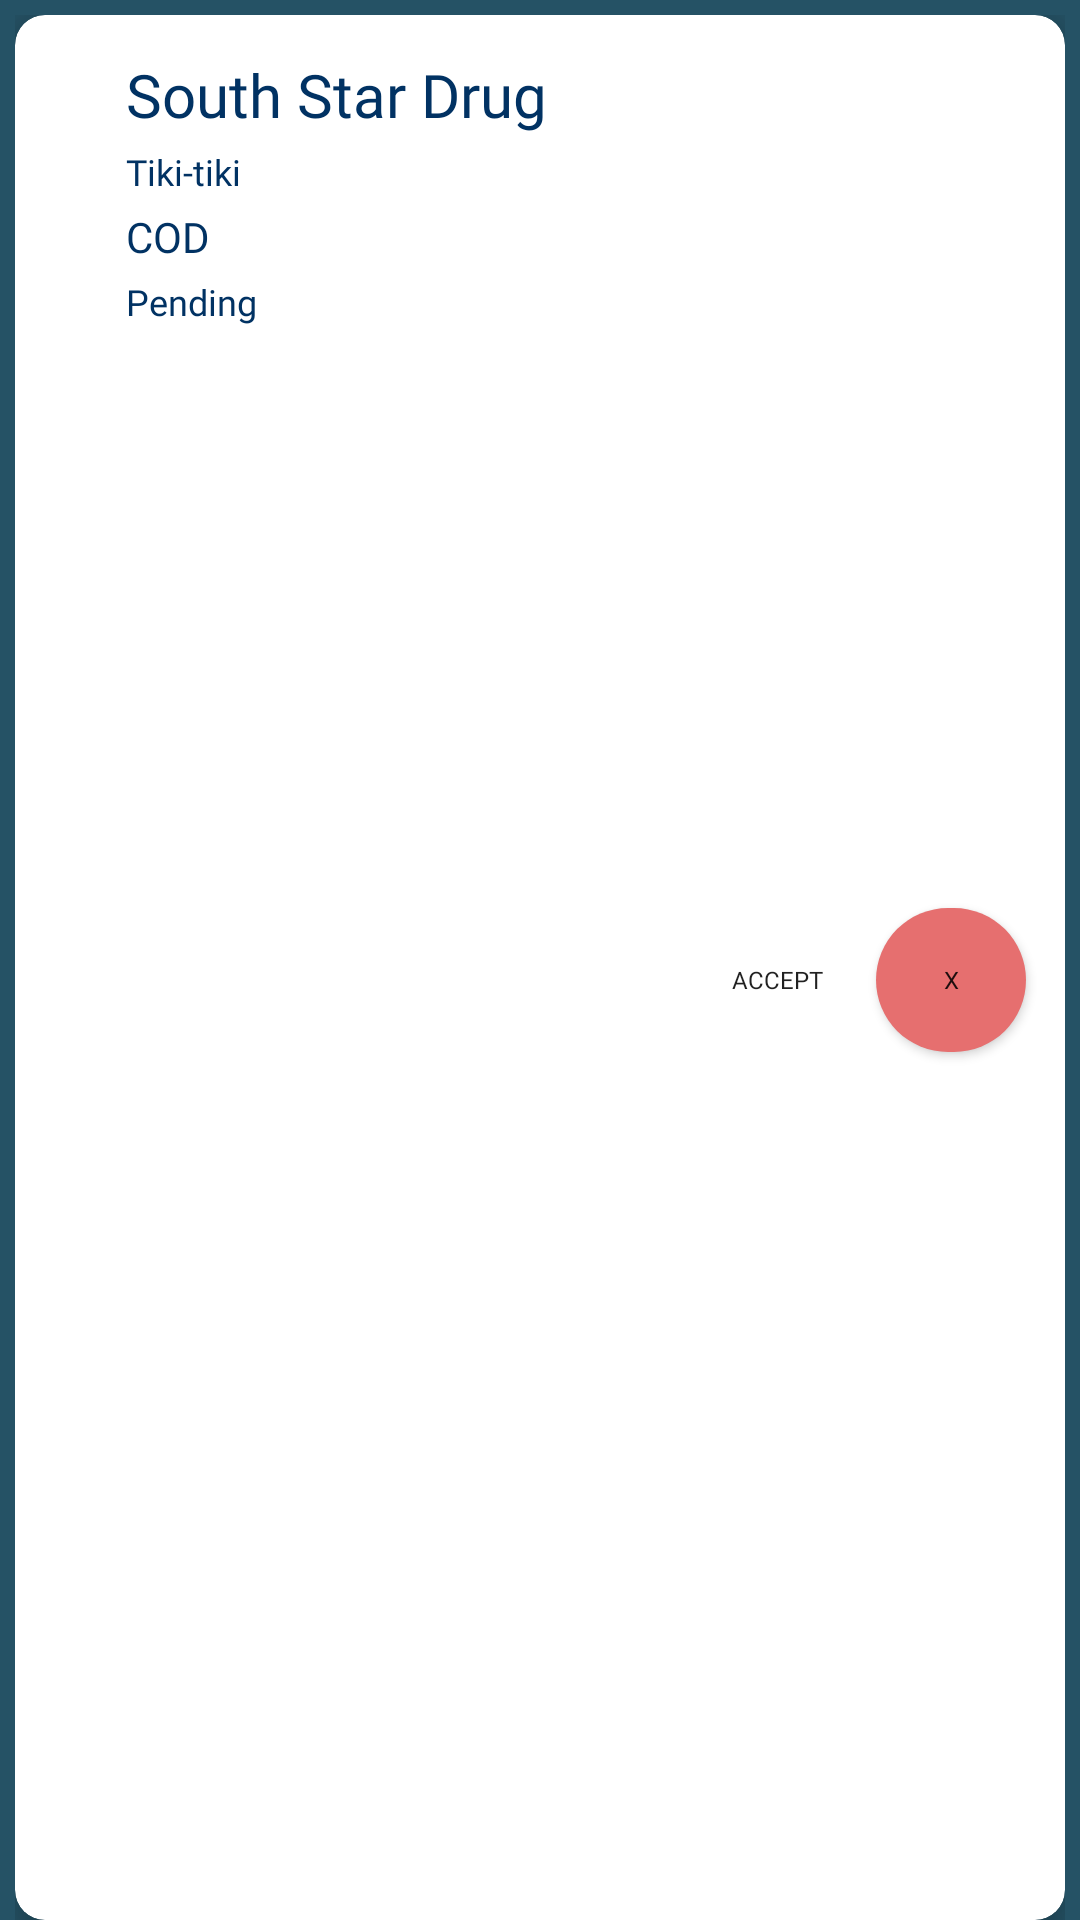

Reconstruct the res/layout file that produces this screen, plus the resources it refers to.
<!-- AndroidManifest.xml: application theme Theme.PharmaGo -->
<!-- res/layout/layout_order_list_item.xml -->
<?xml version="1.0" encoding="utf-8"?>
<androidx.constraintlayout.widget.ConstraintLayout xmlns:android="http://schemas.android.com/apk/res/android"
    xmlns:app="http://schemas.android.com/apk/res-auto"
    xmlns:tools="http://schemas.android.com/tools"
    android:id="@+id/parent_layout"
    android:layout_width="match_parent"
    android:layout_height="wrap_content"

    android:background="@color/main"
    android:paddingStart="5sp"
    android:paddingLeft="5sp"
    android:paddingTop="5sp"
    android:paddingEnd="5sp"
    android:paddingRight="5sp">

    <androidx.cardview.widget.CardView
        android:layout_width="match_parent"
        android:layout_height="match_parent"
        android:elevation="15dp"
        app:cardBackgroundColor="@color/white"
        app:cardCornerRadius="10dp"
        app:cardElevation="10dp"

        app:layout_constraintBottom_toBottomOf="parent"
        app:layout_constraintEnd_toEndOf="parent"
        app:layout_constraintStart_toStartOf="parent"
        app:layout_constraintTop_toTopOf="parent">

        <androidx.constraintlayout.widget.ConstraintLayout
            android:layout_width="match_parent"
            android:layout_height="match_parent"
            android:padding="5dp">

            <TextView
                android:id="@+id/tv_pharmaName"
                android:layout_width="0dp"
                android:layout_height="wrap_content"
                android:layout_marginStart="32dp"
                android:layout_marginTop="8dp"
                android:fontFamily="@font/gothambold"
                android:text="South Star Drug"
                android:textColor="#013263"
                android:textSize="20sp"
                app:layout_constraintStart_toStartOf="parent"
                app:layout_constraintTop_toTopOf="parent" />

            <androidx.appcompat.widget.AppCompatButton
                android:id="@+id/btn_olAccept"
                android:layout_width="50dp"
                android:layout_height="wrap_content"
                android:layout_marginEnd="8dp"
                android:background="@drawable/shape_button_create_account"
                android:fontFamily="@font/gothammedium"
                android:text="Accept"
                android:textSize="8sp"
                app:layout_constraintBottom_toBottomOf="parent"
                app:layout_constraintEnd_toStartOf="@+id/btn_olCancel"
                app:layout_constraintTop_toTopOf="@+id/tv_pharmaName" />

            <TextView
                android:id="@+id/tv_driverStatus"
                android:layout_width="wrap_content"
                android:layout_height="wrap_content"
                android:layout_marginTop="4dp"
                android:fontFamily="@font/gothambold"
                android:text="Pending"
                android:textColor="#013263"
                android:textSize="12sp"
                android:visibility="visible"
                app:layout_constraintStart_toStartOf="@+id/tv_payment_method"
                app:layout_constraintTop_toBottomOf="@+id/tv_payment_method" />

            <androidx.appcompat.widget.AppCompatButton
                android:id="@+id/btn_olCancel"
                android:layout_width="50dp"
                android:layout_height="wrap_content"
                android:layout_marginEnd="8dp"
                android:background="@drawable/shape_button_cancel"
                android:fontFamily="@font/gothammedium"
                android:text="X"
                android:textSize="8sp"
                app:layout_constraintBottom_toBottomOf="@+id/btn_olAccept"
                app:layout_constraintEnd_toEndOf="parent"
                app:layout_constraintTop_toTopOf="@+id/btn_olAccept" />

            <TextView
                android:id="@+id/tv_medName"
                android:layout_width="0dp"
                android:layout_height="wrap_content"
                android:layout_marginTop="4dp"
                android:fontFamily="@font/gothammedium"
                android:text="Tiki-tiki"
                android:textColor="#013263"
                android:textSize="12sp"
                app:layout_constraintStart_toStartOf="@+id/tv_pharmaName"
                app:layout_constraintTop_toBottomOf="@+id/tv_pharmaName" />

            <TextView
                android:id="@+id/tv_payment_method"
                android:layout_width="wrap_content"
                android:layout_height="wrap_content"
                android:layout_marginTop="4dp"
                android:fontFamily="@font/gothammedium"
                android:text="COD"
                android:textColor="#013263"
                app:layout_constraintStart_toStartOf="@+id/tv_medName"
                app:layout_constraintTop_toBottomOf="@+id/tv_medName" />

            <ImageButton
                android:id="@+id/btn_sms"
                android:layout_width="75dp"
                android:layout_height="wrap_content"
                android:layout_marginTop="8dp"
                android:layout_marginBottom="8dp"
                android:background="@drawable/shape_button_create_account"
                android:src="@drawable/ic_sms"
                app:layout_constraintBottom_toBottomOf="parent"
                app:layout_constraintStart_toStartOf="@+id/tv_medName"
                app:layout_constraintTop_toBottomOf="@+id/tv_driverStatus" />

        </androidx.constraintlayout.widget.ConstraintLayout>
    </androidx.cardview.widget.CardView>


</androidx.constraintlayout.widget.ConstraintLayout>
<!-- resources referenced by this layout -->
<resources>
  <color name="main">#255265</color>
  <color name="white">#FFFFFFFF</color>
  <!-- drawable shape_button_cancel (drawable-v24) -->
  <?xml version="1.0" encoding="utf-8"?>
  <shape xmlns:android="http://schemas.android.com/apk/res/android" android:shape="rectangle">
      <solid android:color="#E66F6F" />
      <corners android:radius="70dp" />
      <padding android:bottom="5dp"
          android:top="5dp"
          android:left="5dp"
          android:right="5dp"/>
  </shape>
  <style name="Theme.PharmaGo" parent="Theme.MaterialComponents.DayNight.NoActionBar">
          
          <item name="colorPrimary">@color/main</item>
          <item name="colorPrimaryVariant">@color/purple_700</item>
          <item name="colorOnPrimary">@color/white</item>
          
          <item name="colorSecondary">@color/teal_200</item>
          <item name="colorSecondaryVariant">@color/teal_700</item>
          <item name="colorOnSecondary">@color/black</item>
          
          <item name="android:statusBarColor" tools:targetApi="l">?attr/colorPrimaryVariant</item>
          
      </style>
  <color name="purple_700">#FF3700B3</color>
  <color name="teal_200">#FF03DAC5</color>
  <color name="teal_700">#FF018786</color>
  <color name="black">#FF000000</color>
</resources>
